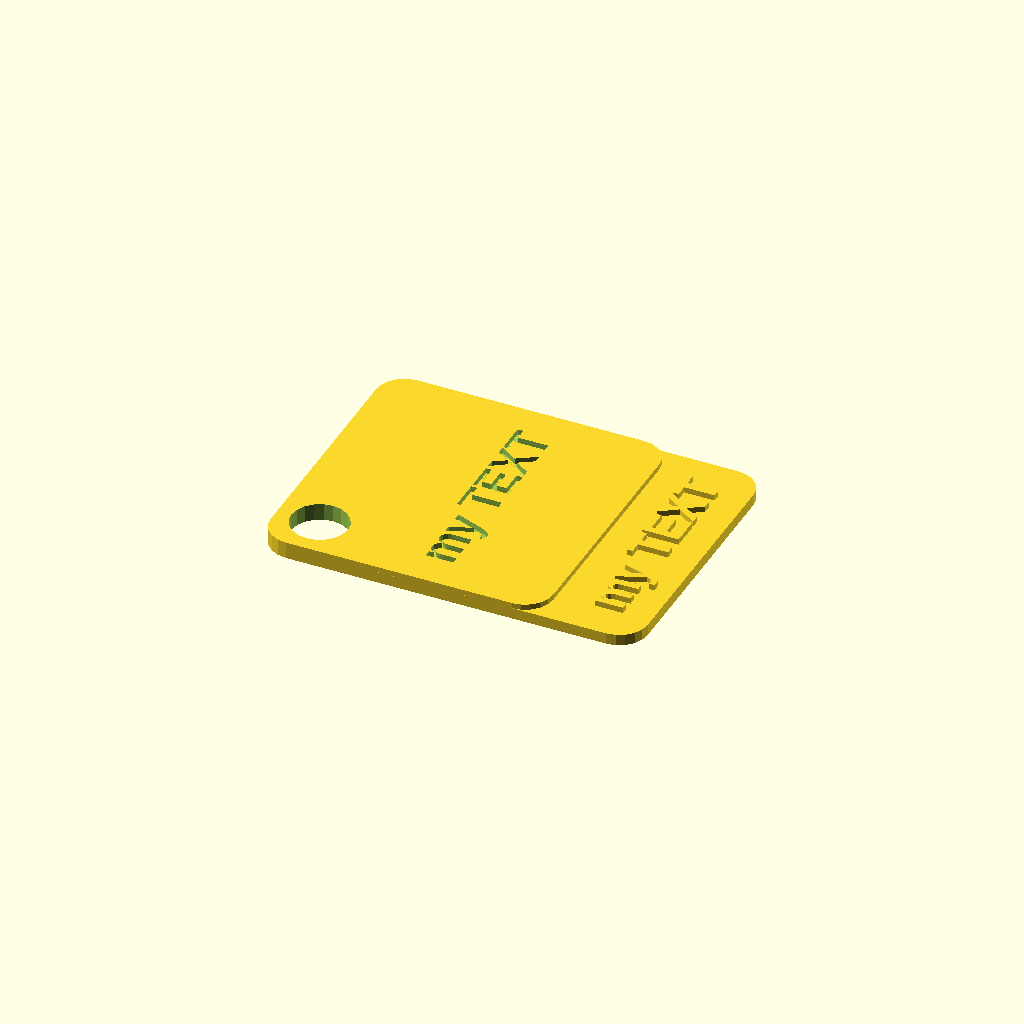
Cell 1: rendered with the file's own defaults.
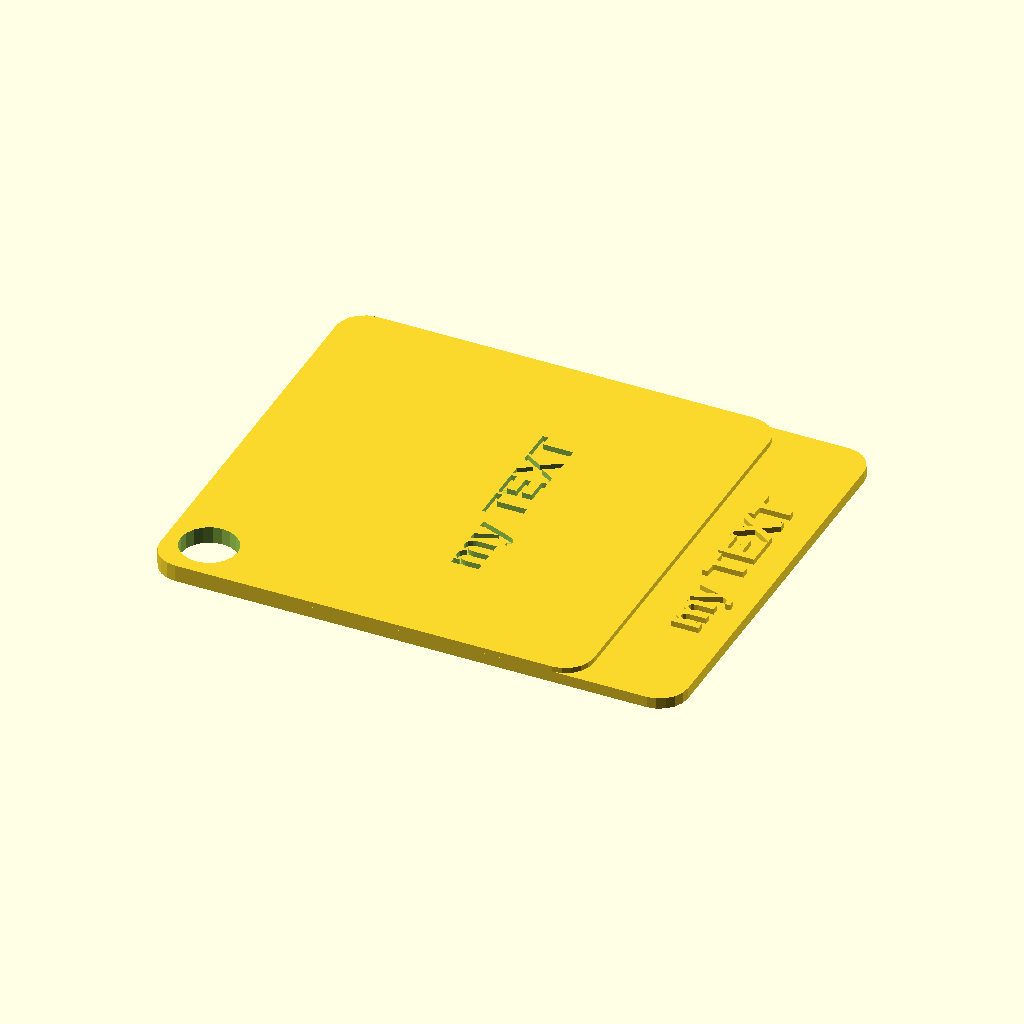
Cell 2: size = 40 (everything else at default).
One fixed orthographic camera (rotation 55°, 0°, 25°; colour scheme Cornfield) for every cell.
The OpenSCAD source (inputs/thingiverse/files/thing-3327195/files/customizable-sampler.scad):
// (c) 2019 Pavel Suchmann <pavel@suchmann.cz>
// Licensed under the terms of "Creative Commons - Public Domain Dedication"
// Open source remix of Khan's thing: https://www.thingiverse.com/thing:318679

// overall approximate size (mm)
size = 24; // [20:40]

// your text
label = "my TEXT";

/* [Hidden] */

h = 0.6;
d = 10;
r = 3;
fs = 4;

$fn=20;

module message(txt, shift) {
    rotate([0, 0, 90])
        translate([size/2, -shift, h])
            linear_extrude(h*1.01)
                text(txt, fs, halign="center", font="Liberation Sans:style=Bold");
}

translate([-size/2, -size/2, h])
    difference() {
        union() {
            minkowski() {
                cube([size, size, h]);
                cylinder(r=r, h=h);
            }
            translate([0, 0, -h])
                minkowski() {
                    cube([size+d, size, h]);
                    cylinder(r=r, h=h);
                }
            message(label, size+d);    
        }
        union() {
            translate([r/2, r/2, -2*h])
                cylinder(r=r, h=5*h);
            message(label, size*2/3);
        }
    }
Customizer parameters (derived from the source; name, type, default, range or options):
size: number, default 24, range 20 to 40
label: string, default "my TEXT"
